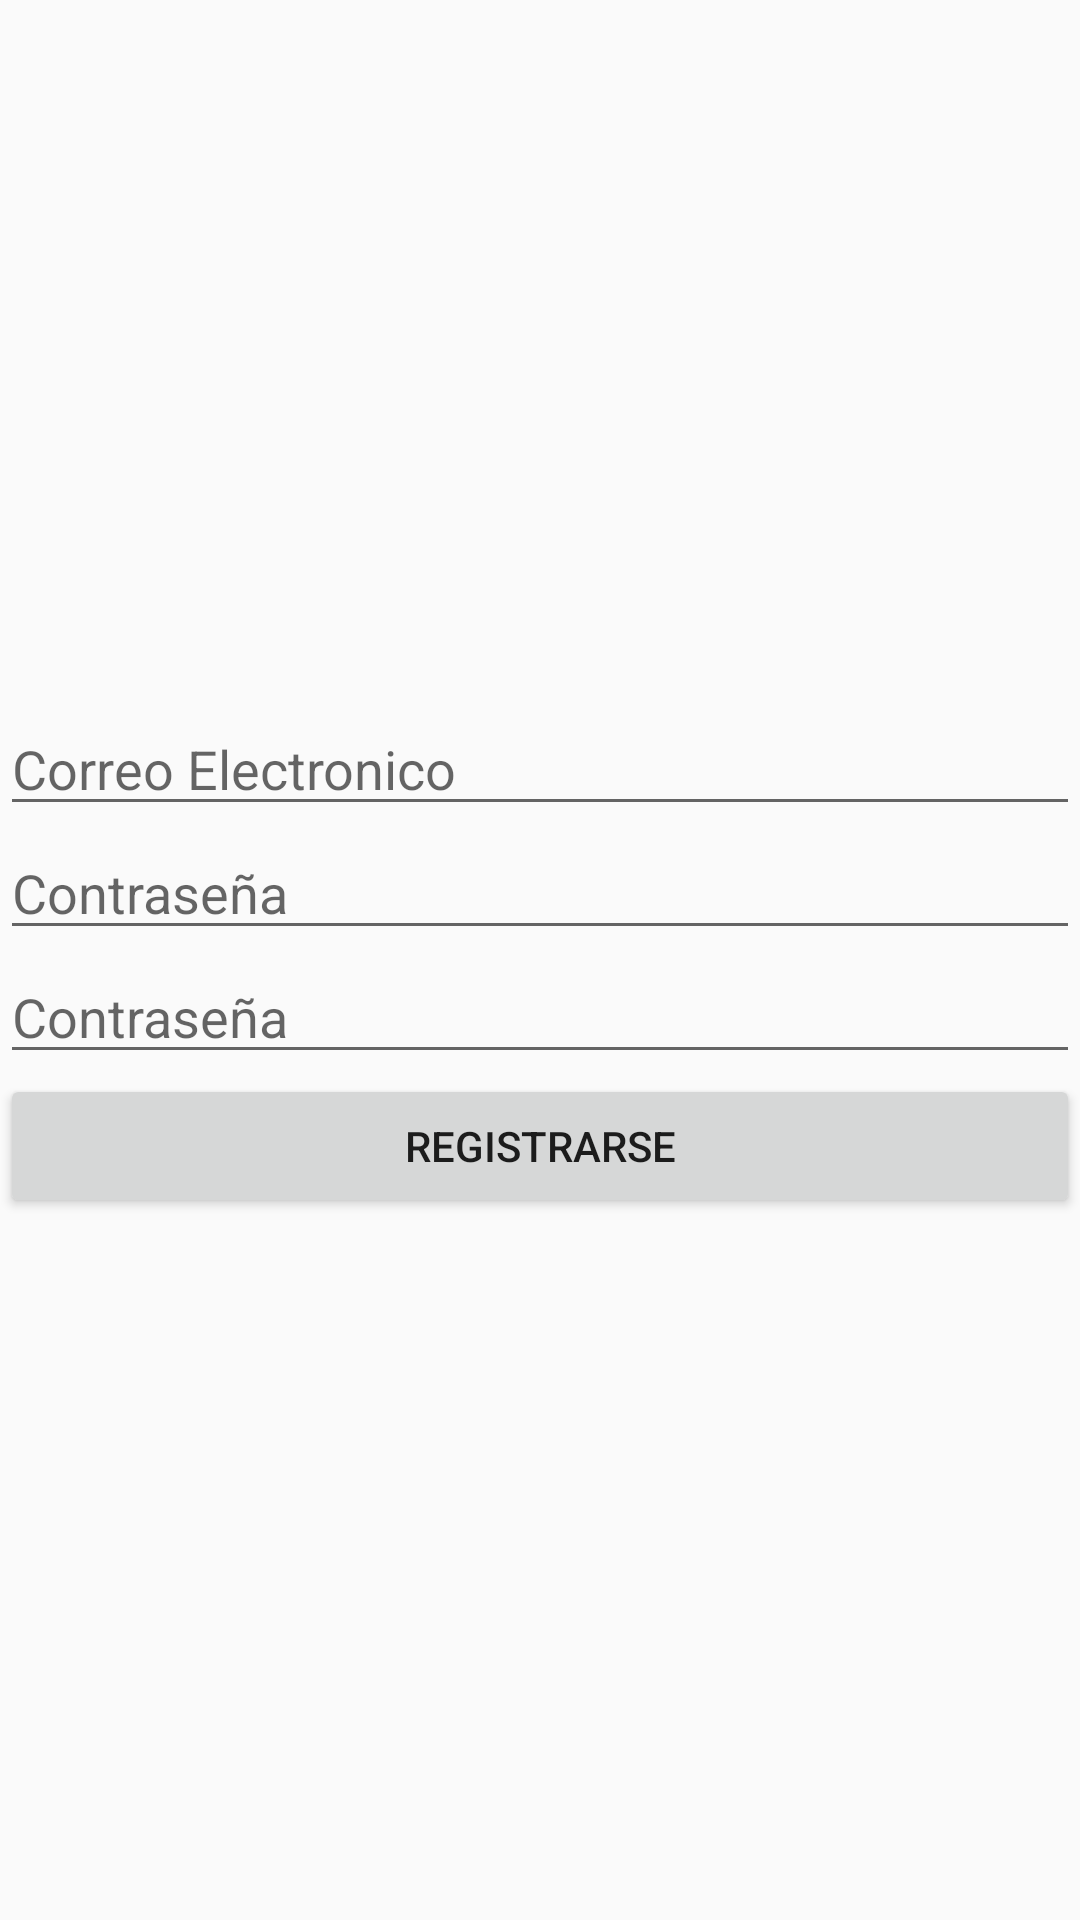

This screen was rendered from an Android layout file. Write that file and the resources it references.
<!-- AndroidManifest.xml: application theme Theme.AppCompat.DayNight -->
<!-- res/layout/activity_registrarse.xml -->
<?xml version="1.0" encoding="utf-8"?>
<androidx.constraintlayout.widget.ConstraintLayout xmlns:android="http://schemas.android.com/apk/res/android"
    xmlns:app="http://schemas.android.com/apk/res-auto"
    xmlns:tools="http://schemas.android.com/tools"
    android:layout_width="match_parent"
    android:layout_height="match_parent"
    tools:context=".RegistrarseActivity">

    <LinearLayout
        android:layout_width="match_parent"
        android:layout_height="match_parent"
        android:gravity="center|center_vertical"
        android:orientation="vertical">

        <EditText
            android:id="@+id/correo"
            android:layout_width="match_parent"
            android:layout_height="wrap_content"
            android:ems="10"
            android:hint="@string/txt_Correo"
            android:inputType="textPersonName" />

        <EditText
            android:id="@+id/contrasena"
            android:layout_width="match_parent"
            android:layout_height="wrap_content"
            android:ems="10"
            android:hint="@string/txt_contrasenia"
            android:inputType="textPassword" />

        <EditText
            android:id="@+id/validarcontrasena"
            android:layout_width="match_parent"
            android:layout_height="wrap_content"
            android:ems="10"
            android:hint="@string/txt_validar"
            android:inputType="textPassword" />

        <Button
            android:id="@+id/registrarse"
            android:layout_width="match_parent"
            android:layout_height="wrap_content"
            android:onClick="registro"
            android:text="@string/btn_registrarse" />
    </LinearLayout>
</androidx.constraintlayout.widget.ConstraintLayout>
<!-- resources referenced by this layout -->
<resources>
  <string name="btn_registrarse">Registrarse</string>
  <string name="txt_Correo">Correo Electronico</string>
  <string name="txt_contrasenia">Contraseña</string>
  <string name="txt_validar">Contraseña</string>
</resources>
